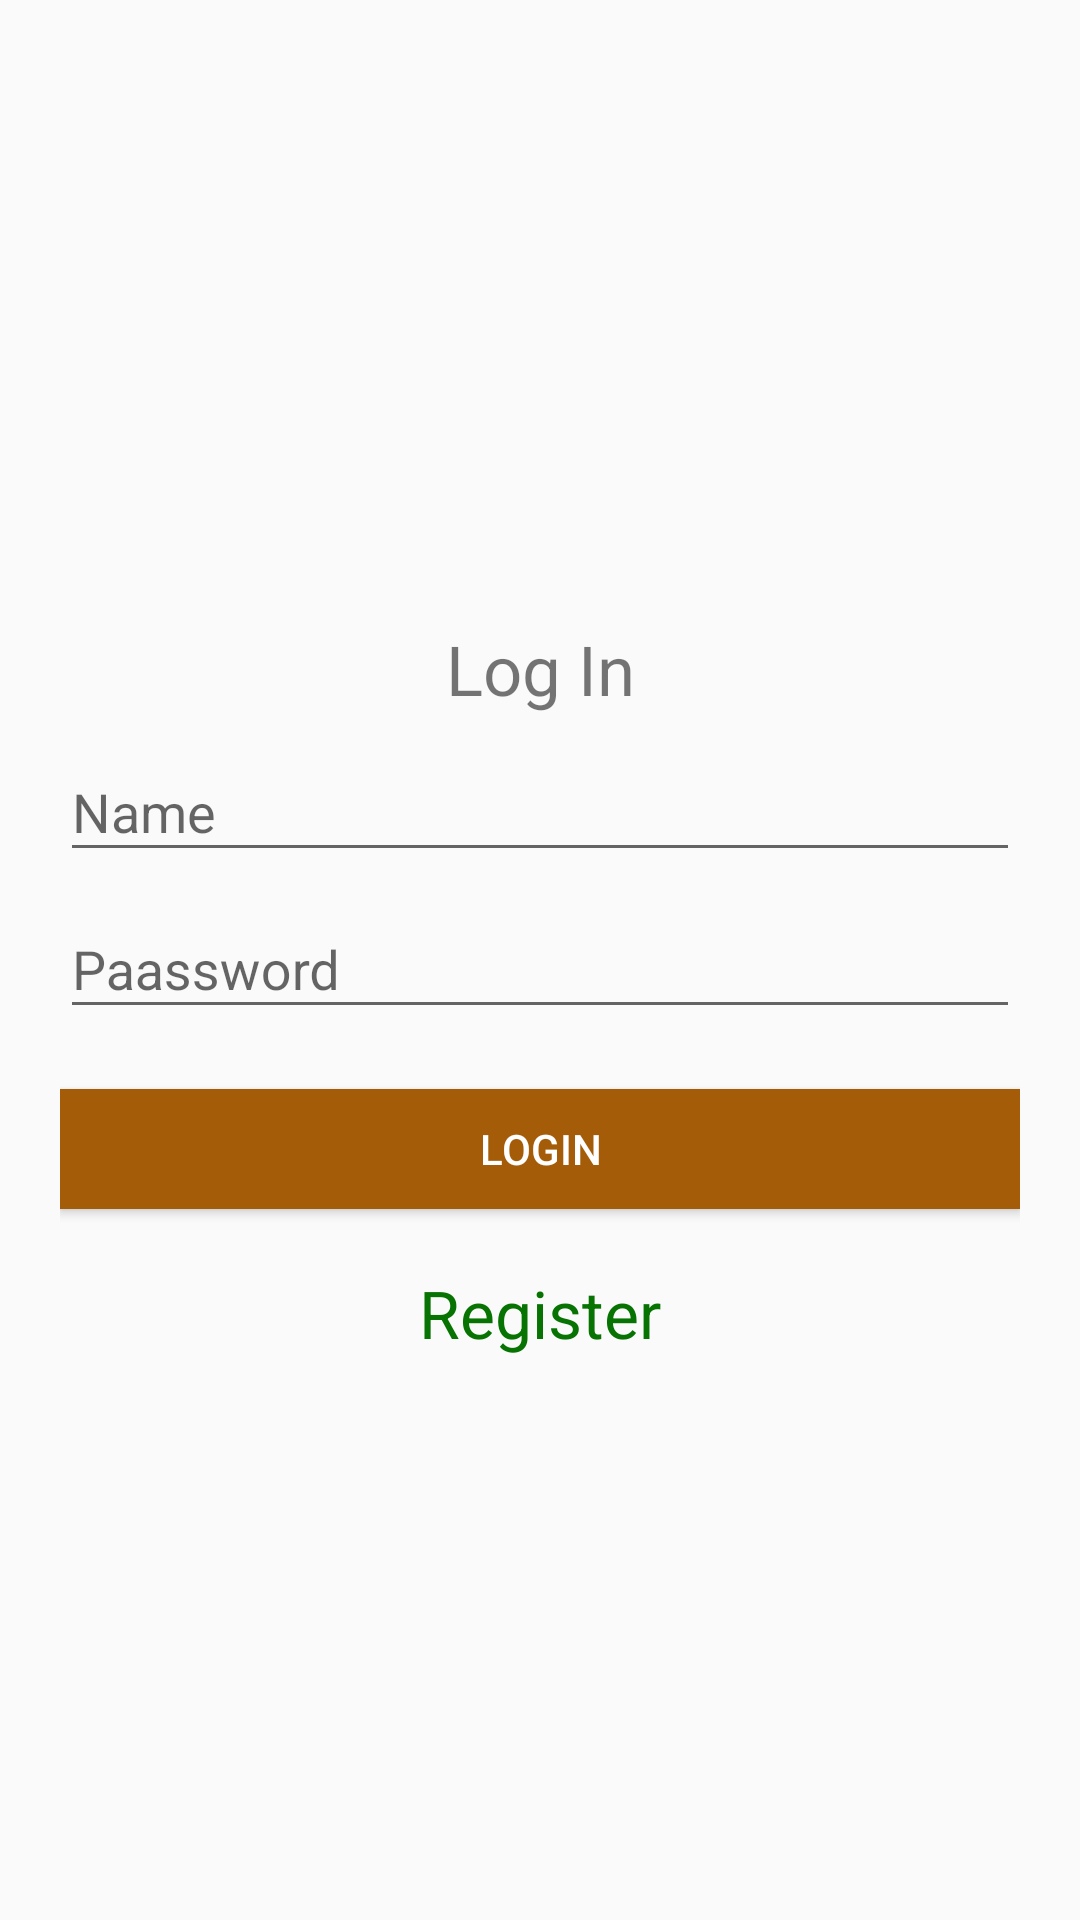

Android layout source for this screen:
<!-- AndroidManifest.xml: application theme AppTheme -->
<!-- res/layout/activity_login.xml -->
<?xml version="1.0" encoding="utf-8"?>
<layout>

<RelativeLayout xmlns:android="http://schemas.android.com/apk/res/android"
    xmlns:app="http://schemas.android.com/apk/res-auto"
    xmlns:tools="http://schemas.android.com/tools"
    android:layout_width="match_parent"
    android:layout_height="match_parent"
     android:background="@drawable/today3"
    tools:context=".ui.login.LoginActivity">


    <LinearLayout
        android:layout_width="match_parent"
        android:layout_height="match_parent"
        android:layout_marginLeft="20dp"
        android:layout_marginRight="20dp"
        android:gravity="center"

        android:orientation="vertical">

        <TextView
            android:id="@+id/logintxt"
            android:layout_width="match_parent"
            android:layout_height="wrap_content"
            android:layout_marginTop="20dp"
            android:gravity="center"
            android:text="Log In"
            android:textSize="23sp" />

        <android.support.design.widget.TextInputLayout
            android:layout_width="match_parent"
            android:layout_height="wrap_content"
           >

            <android.support.design.widget.TextInputEditText
                android:id="@+id/name"
                android:layout_width="match_parent"
                android:layout_height="wrap_content"
                android:hint="Name" />
        </android.support.design.widget.TextInputLayout>

        <android.support.design.widget.TextInputLayout
            android:layout_width="match_parent"
            android:layout_height="wrap_content">

            <android.support.design.widget.TextInputEditText

                android:id="@+id/password"
                android:layout_width="match_parent"
                android:layout_height="wrap_content"
                android:hint="Paassword" />
        </android.support.design.widget.TextInputLayout>

        <Button
            android:elevation="5dp"
            android:id="@+id/login"
            android:layout_width="match_parent"
            android:layout_height="40dp"
            android:layout_marginTop="20dp"
            android:background="@color/colorAccent"
            android:text="Login"
            android:textColor="@color/white" />

        <TextView
            android:textColor="@color/green"
            android:id="@+id/register"
            android:layout_width="match_parent"
            android:layout_height="wrap_content"
            android:layout_marginTop="20dp"
            android:gravity="center"
            android:text="Register"
            android:textSize="22sp" />
    </LinearLayout>

</RelativeLayout>
</layout>
<!-- resources referenced by this layout -->
<resources>
  <color name="colorAccent">#a45c08</color>
  <color name="green">#077302</color>
  <color name="white">#ffffff</color>
  <style name="AppTheme" parent="Theme.AppCompat.Light.DarkActionBar">
          
          <item name="colorPrimary">@color/colorPrimary</item>
          <item name="colorPrimaryDark">@color/colorPrimaryDark</item>
          <item name="colorAccent">@color/colorAccent</item>
  
      </style>
  <color name="colorPrimary">#735900</color>
  <color name="colorPrimaryDark">#735900</color>
</resources>
